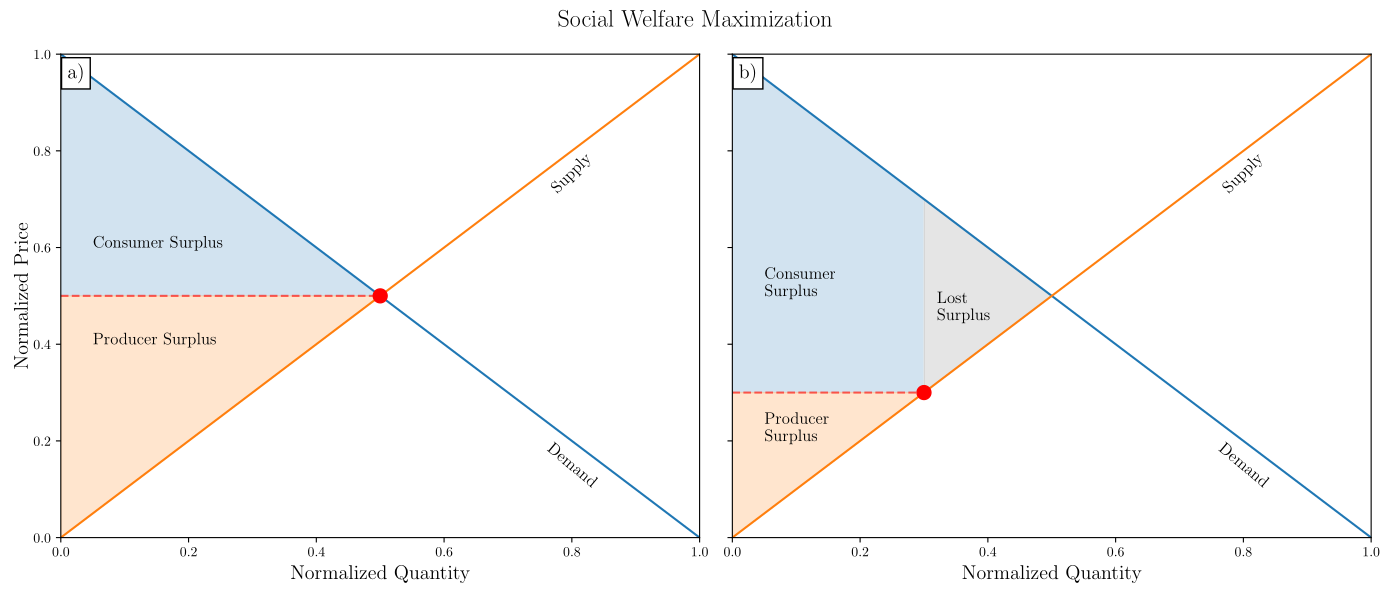

Reproduce this figure in Python. (Note: this script raises an exception after producing the figure.)
import numpy as np
import matplotlib.pyplot as plt
import matplotlib as mpl
mpl.use("pgf")
plt.rcParams['pgf.texsystem'] = 'pdflatex'
plt.rcParams['text.usetex'] = True
plt.rcParams['pgf.rcfonts'] = False
plt.rcParams['figure.edgecolor'] = 'k'
plt.rcParams['figure.facecolor'] = 'w'
plt.rcParams['savefig.dpi'] = 400
plt.rcParams['savefig.bbox'] = 'tight'
plt.rcParams['font.family'] = "serif"

if __name__ == "__main__":
    """
    Social Welfare Maximization Plot 1
    """
    N = 1000
    UL = 1
    x = np.linspace(0,UL,N)
    y1 = x
    y2 = -x + np.ones(N)

    fig, axes = plt.subplots(1,2,figsize=(14,6), facecolor='w', sharey=True, sharex=True)

    axes[0].plot(x, y2, label='Demand')
    axes[0].plot(x, y1, label='Supply')

    axes[0].plot([0.5],[0.5], 'ro',markersize=10)
    axes[0].axhline(y=0.5, xmax=0.5, linestyle='--', alpha=0.6, color='red')
    axes[0].fill_between(x=x, y1=0.5, y2=y2, where=x<0.5, alpha=0.2)
    axes[0].fill_between(x=x, y1=y1, y2=0.5, where=x<0.5, alpha=0.2, color='tab:orange')

    axes[0].set_ylabel('Normalized Price', fontsize=14)
    axes[0].set_xlabel('Normalized Quantity', fontsize=14)
    axes[0].set_xlim(0,1)
    axes[0].set_ylim(0,1)
    axes[0].text(0.05,0.6, "Consumer Surplus", fontsize=12)
    axes[0].text(0.05,0.4, "Producer Surplus", fontsize=12)

    axes[0].text(0.8, 0.8, 'Supply',
            rotation=45, fontsize=12,
            horizontalalignment='center',
            verticalalignment='top',
            multialignment='center')
    axes[0].text(0.8, 0.2, 'Demand',
            rotation=-40, fontsize=12,
            horizontalalignment='center',
            verticalalignment='top',
            multialignment='center')

    p = 0.3
    axes[1].plot(x, y2, label='Demand')
    axes[1].plot(x, y1, label='Supply')

    axes[1].plot([p],[p], 'ro',markersize=10)
    axes[1].axhline(y=p, xmax=p, linestyle='--', alpha=0.6, color='red')
    axes[1].fill_between(x=x, y1=p, y2=y2, where=x<p, alpha=0.2)
    axes[1].fill_between(x=x, y1=y1, y2=p, where=x<p, alpha=0.2, color='tab:orange')
    axes[1].fill_between(x=x, y1=y1, y2=y2, where=((x>p) & (x<0.5)), alpha=0.2, color='gray')

    axes[1].set_xlabel('Normalized Quantity', fontsize=14)
    axes[1].set_xlim(0,1)
    axes[1].set_ylim(0,1)
    axes[1].text(0.05,0.5, "Consumer \nSurplus", fontsize=12)
    axes[1].text(0.05,0.2, "Producer \nSurplus", fontsize=12)
    axes[1].text(0.32,0.45, "Lost \nSurplus", fontsize=12)

    axes[1].text(0.8, 0.8, 'Supply',
            rotation=45, fontsize=12,
            horizontalalignment='center',
            verticalalignment='top',
            multialignment='center')
    axes[1].text(0.8, 0.2, 'Demand',
            rotation=-40, fontsize=12,
            horizontalalignment='center',
            verticalalignment='top',
            multialignment='center')

    axes[0].text(0.01,0.95, "a)", fontsize=14, bbox=dict({'facecolor':'w'}))
    axes[1].text(0.01,0.95, "b)", fontsize=14, bbox=dict({'facecolor':'w'}))
    fig.suptitle('Social Welfare Maximization', fontsize=16)
    plt.tight_layout()
    plt.savefig('../docs/figures/social_max.pgf')


    """
    Social Welfare Maximization Plot 2: Elasticity
    """
    N = 1000
    UL = 1
    x = np.linspace(0,UL,N)
    y1 = x
    y2 = -x + np.ones(N)
    a1 = b1 = 0.5
    a2 = b2 = 0.0
    md = -1000
    ms = 0.0
    d = lambda x: md*(x - a1) + b1
    s = lambda x: ms*(x - a1) + b1
    y3 = d(x)
    y4 = s(x)

    fig, axes = plt.subplots(1,2,figsize=(14,6), facecolor='w', sharey=True, sharex=True)

    axes[0].plot(x, y2, label='Demand')
    axes[0].plot(x, y1, label='Supply')
    axes[0].axhline(y=0.5, xmax=0.5, linestyle='--', alpha=0.6, color='red')

    axes[0].plot([0.5],[0.5], 'ro',markersize=10)
    axes[0].fill_between(x=x, y1=0.5, y2=y2, where=x<0.5, alpha=0.2)
    axes[0].fill_between(x=x, y1=y1, y2=0.5, where=x<0.5, alpha=0.2, color='tab:orange')

    axes[0].set_ylabel('Normalized Price', fontsize=14)
    axes[0].set_xlabel('Normalized Quantity', fontsize=14)
    axes[0].set_xlim(0,1)
    axes[0].set_ylim(0,1)
    axes[0].text(0.05,0.6, "Consumer Surplus", fontsize=12)
    axes[0].text(0.05,0.4, "Producer Surplus", fontsize=12)

    axes[0].text(0.8, 0.8, 'Supply',
            rotation=45, fontsize=12,
            horizontalalignment='center',
            verticalalignment='top',
            multialignment='center')
    axes[0].text(0.8, 0.2, 'Demand',
            rotation=-40, fontsize=12,
            horizontalalignment='center',
            verticalalignment='top',
            multialignment='center')

    p = 0.5
    axes[1].plot(x, y3, label='Demand')
    axes[1].plot(x, y4, label='Supply')

    idx = np.argwhere(np.diff(np.sign(y4 - y3))).flatten()
    eqp = 0.5
    p = y4[idx]
    q = x[idx]

    axes[1].plot(q, p, 'ro', markersize=10)
    axes[1].axhline(y=p, xmax=q[0], linestyle='--', alpha=0.6, color='red')

    axes[1].fill_between(x=x, y1=p, y2=y3, where=x<q, alpha=0.2)
    axes[1].fill_between(x=x, y1=0, y2=p, where=x<q, alpha=0.2, color='tab:orange')

    axes[1].set_xlabel('Normalized Quantity', fontsize=14)
    axes[1].set_xlim(0,1)
    axes[1].set_ylim(0,1)
    axes[1].text(0.05,0.6, "Consumer Surplus", fontsize=12)
    axes[1].text(0.05,0.4, "Producer Surplus", fontsize=12)

    axes[1].text(0.8, p-0.02, 'Supply',
            rotation=0, fontsize=12,
            horizontalalignment='center',
            verticalalignment='top',
            multialignment='center')
    axes[1].text(0.47, 0.2, 'Demand',
            rotation=-90, fontsize=12,
            horizontalalignment='center',
            verticalalignment='top',
            multialignment='center')

    axes[0].text(0.01,0.95, "a)", fontsize=14, bbox=dict({'facecolor':'w'}))
    axes[1].text(0.01,0.95, "b)", fontsize=14, bbox=dict({'facecolor':'w'}))
    fig.suptitle("Price Elasticity", fontsize=16)
    plt.tight_layout()
    plt.savefig('../docs/figures/elasticity.pgf')